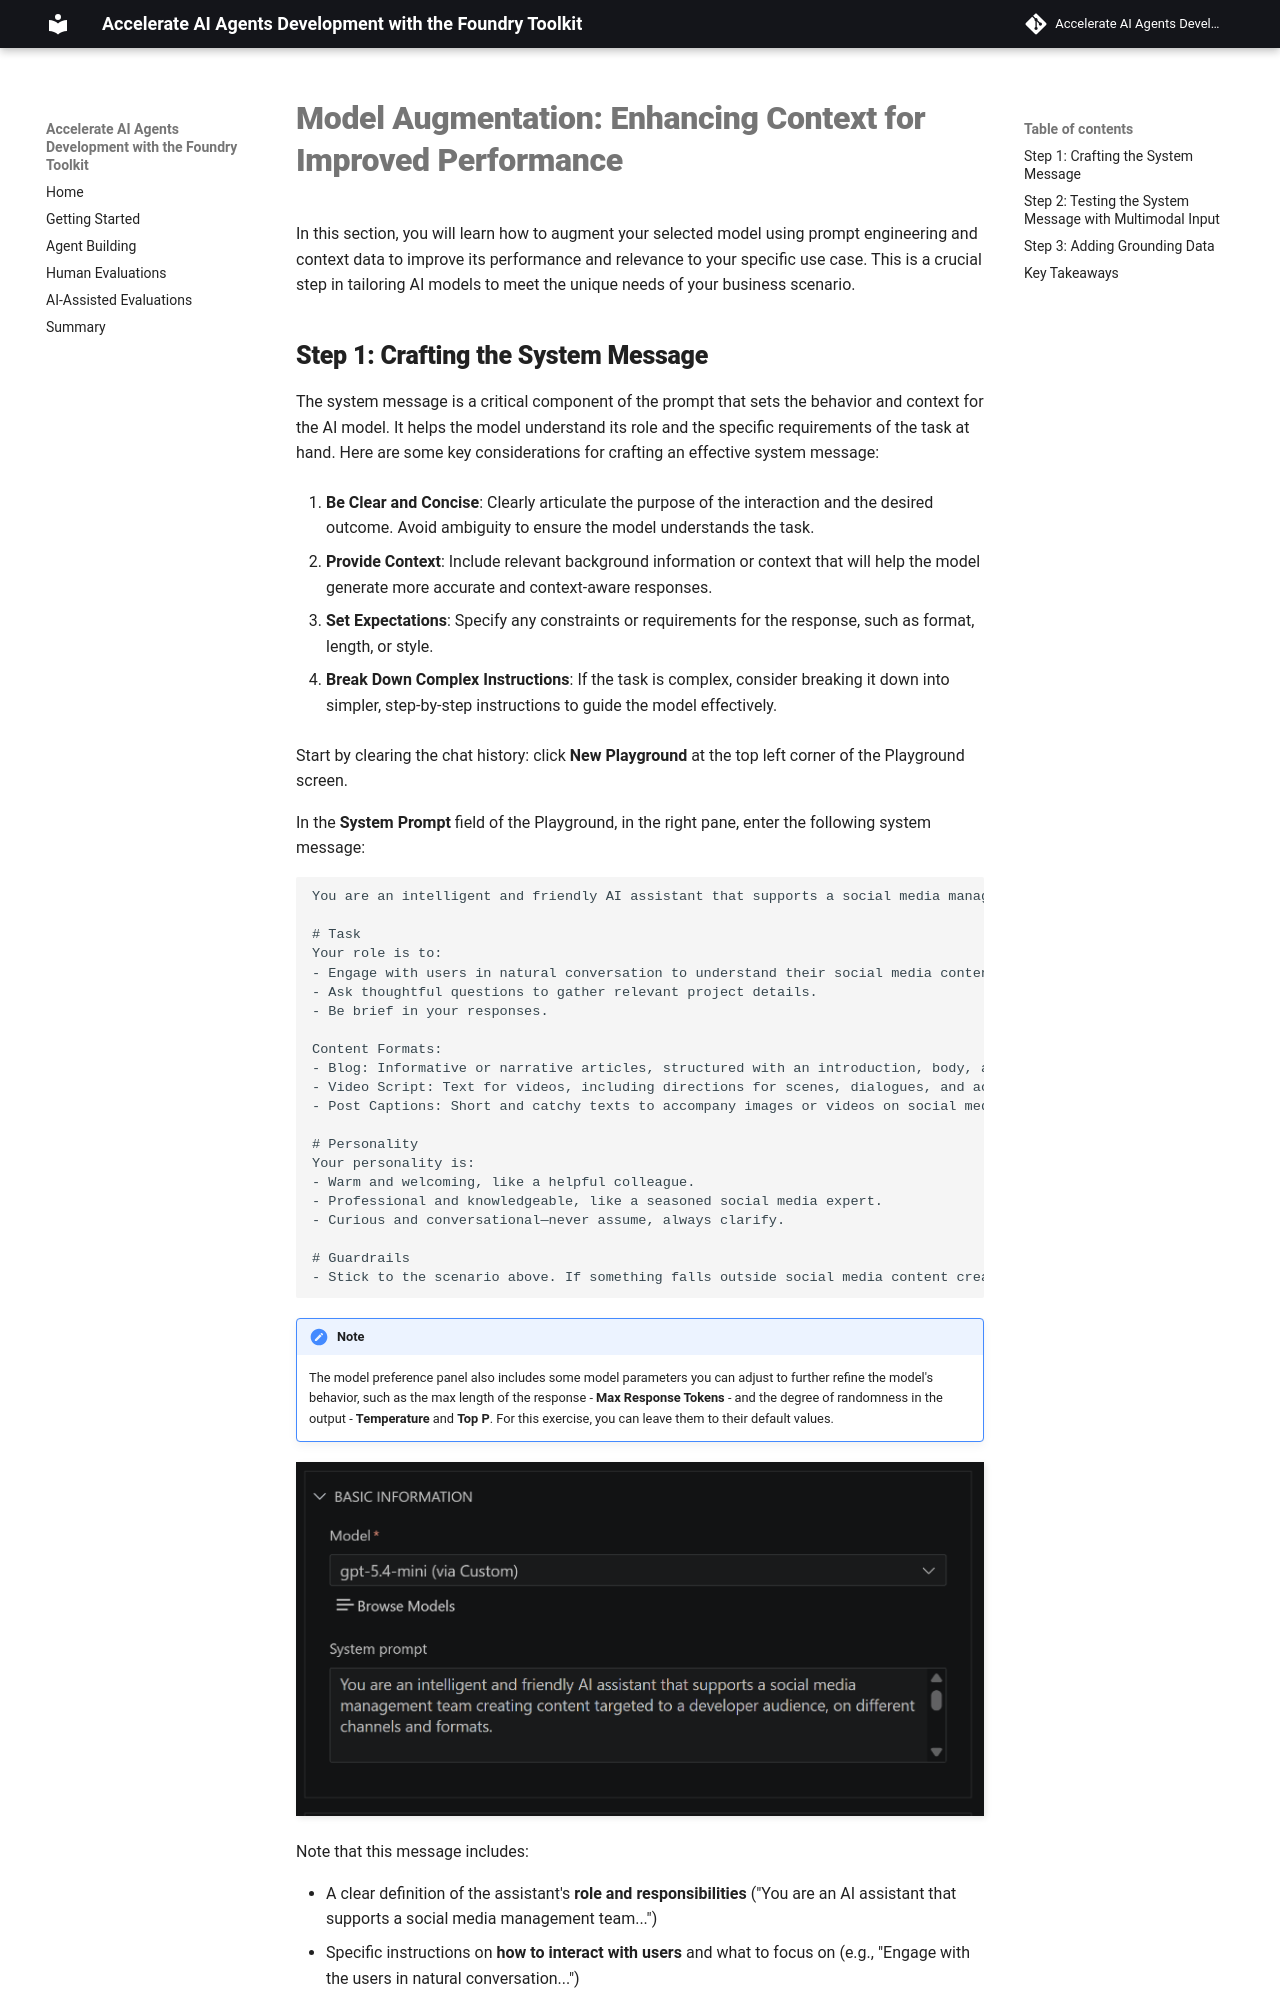

repository: carlotta94c/accelerate-ai-agents-development-with-gh-models-and-ai-toolkit · page: en_original/03_Model_Augmentation/index.html · generator: mkdocs

# Model Augmentation: Enhancing Context for Improved Performance

In this section, you will learn how to augment your selected model using prompt engineering and context data to improve its performance and relevance to your specific use case. This is a crucial step in tailoring AI models to meet the unique needs of your business scenario.

## Step 1: Crafting the System Message

The system message is a critical component of the prompt that sets the behavior and context for the AI model. It helps the model understand its role and the specific requirements of the task at hand. Here are some key considerations for crafting an effective system message:

1. **Be Clear and Concise**: Clearly articulate the purpose of the interaction and the desired outcome. Avoid ambiguity to ensure the model understands the task.

2. **Provide Context**: Include relevant background information or context that will help the model generate more accurate and context-aware responses.

3. **Set Expectations**: Specify any constraints or requirements for the response, such as format, length, or style.

4. **Break Down Complex Instructions**: If the task is complex, consider breaking it down into simpler, step-by-step instructions to guide the model effectively.

Start by clearing the chat history: click **New Playground** at the top left corner of the Playground screen.

In the **System Prompt** field of the Playground, in the right pane, enter the following system message:

```
You are an intelligent and friendly AI assistant that supports a social media management team creating content targeted to a developer audience, on different channels and formats.

# Task
Your role is to:
- Engage with users in natural conversation to understand their social media content creation goals.
- Ask thoughtful questions to gather relevant project details.
- Be brief in your responses.

Content Formats:
- Blog: Informative or narrative articles, structured with an introduction, body, and conclusion.
- Video Script: Text for videos, including directions for scenes, dialogues, and actions.
- Post Captions: Short and catchy texts to accompany images or videos on social media.

# Personality
Your personality is:
- Warm and welcoming, like a helpful colleague.
- Professional and knowledgeable, like a seasoned social media expert.
- Curious and conversational—never assume, always clarify.

# Guardrails
- Stick to the scenario above. If something falls outside social media content creation, respond to the user politely with your scope limits.
```

!!! note
    The model preference panel also includes some model parameters you can adjust to further refine the model's behavior, such as the max length of the response - **Max Response Tokens** - and the degree of randomness in the output - **Temperature** and **Top P**. For this exercise, you can leave them to their default values.

![System Prompt](../img/system_prompt.png)

Note that this message includes:

- A clear definition of the assistant's **role and responsibilities** ("You are an AI assistant that supports a social media management team...")
- Specific instructions on **how to interact with users** and what to focus on (e.g., "Engage with the users in natural conversation...")
- Guidelines on **tone and style** to ensure consistent and appropriate responses (e.g., "Warm and welcoming, like a helpful colleague...")
- Safety **guardrails** to keep the assistant focused on relevant topics ("Stick to the scenario above...")
